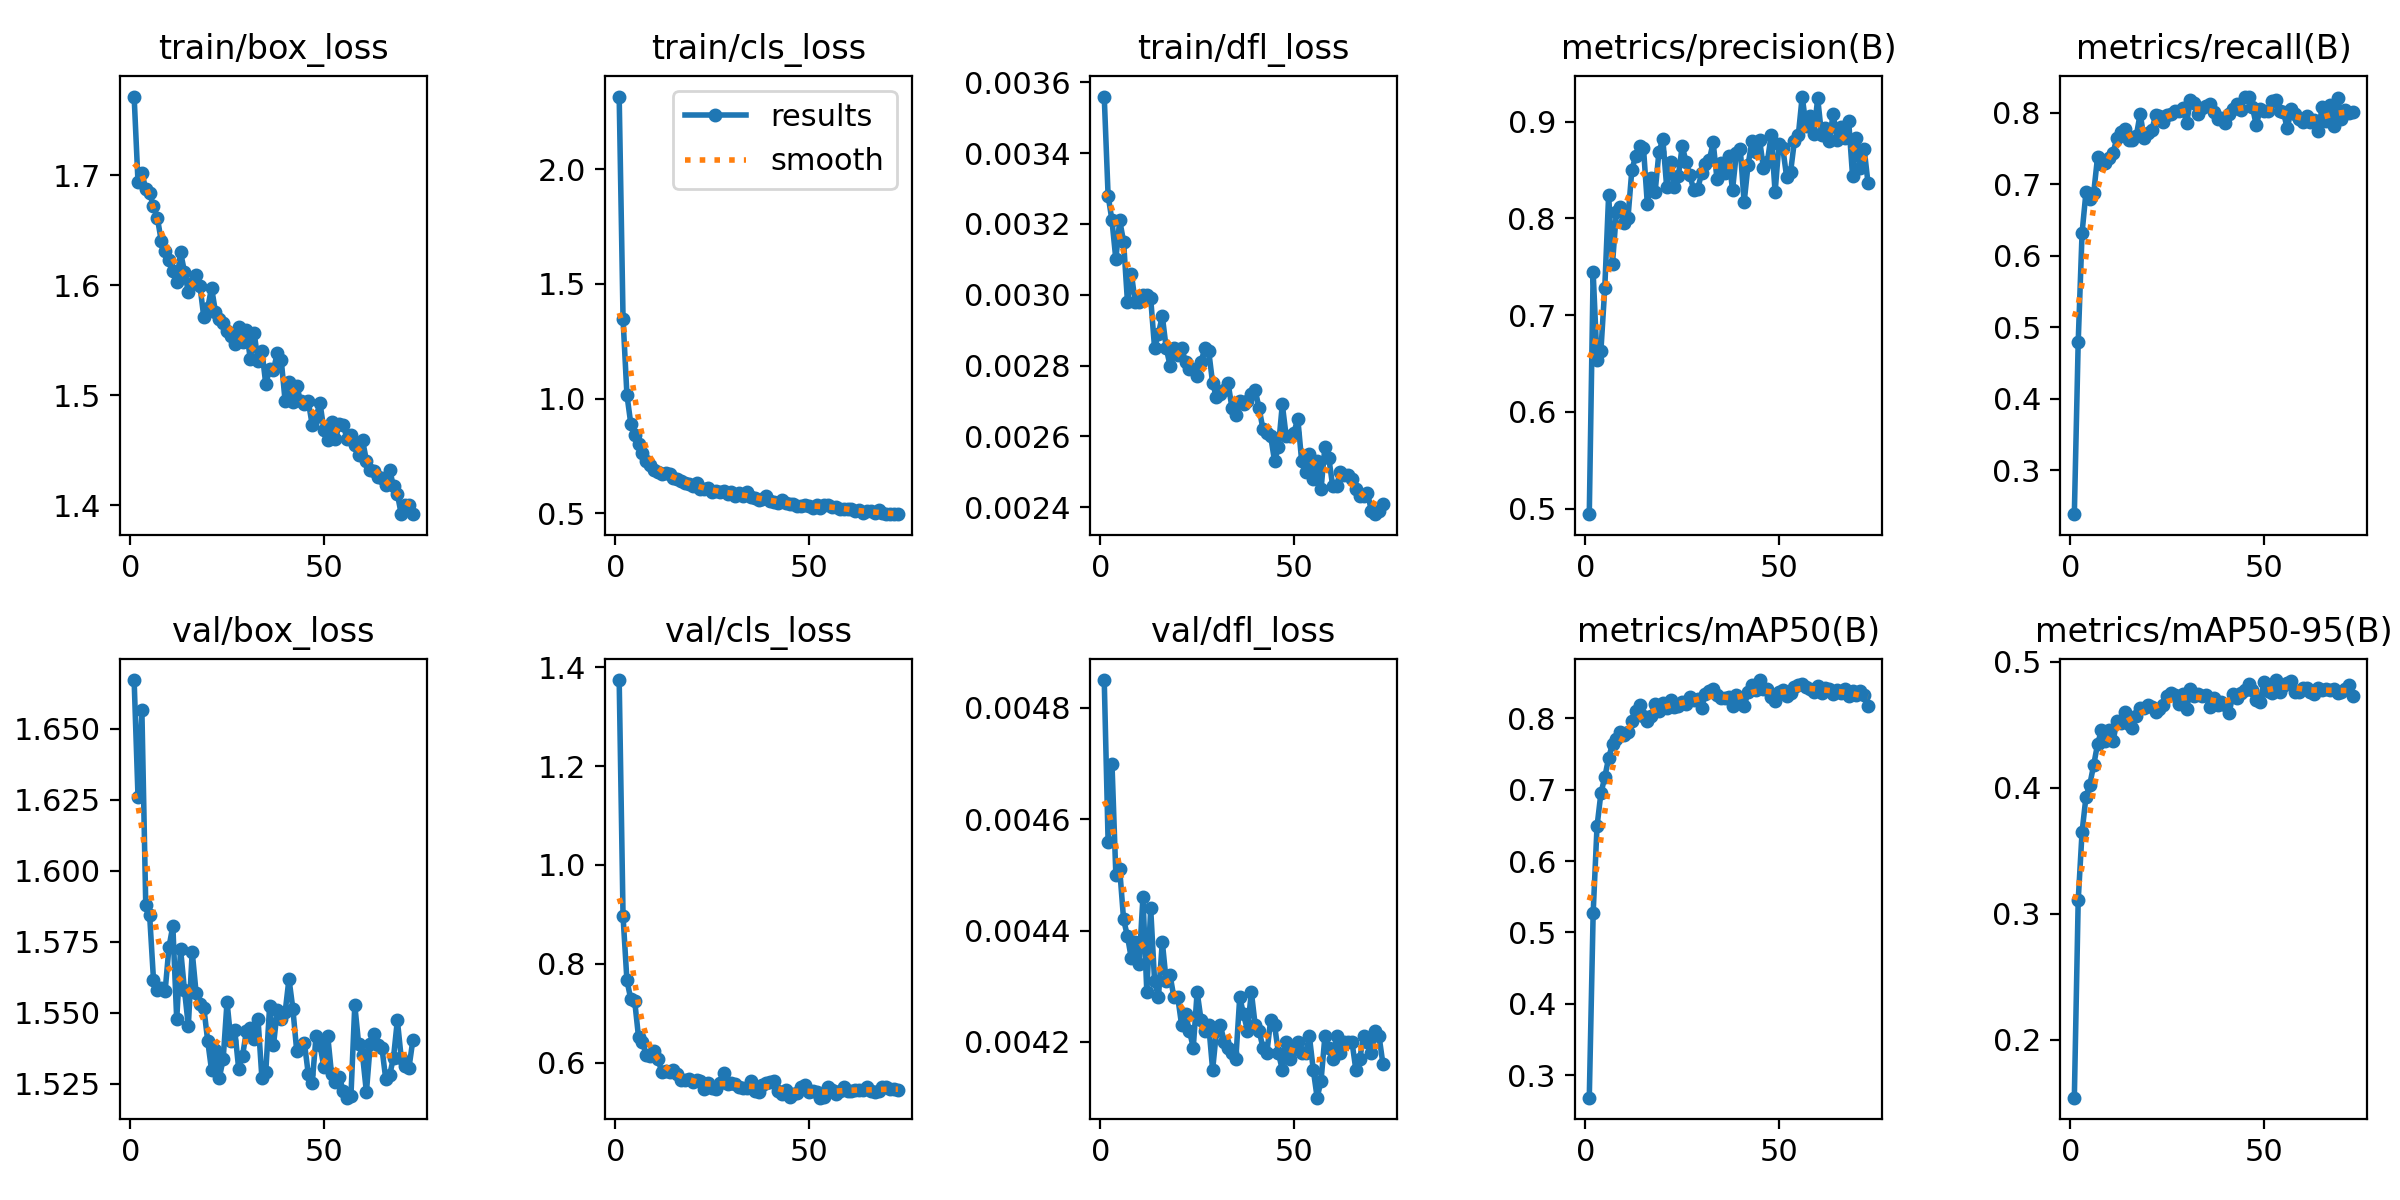

The table this chart was drawn from, first rows:
epoch, time, train/box_loss, train/cls_loss, train/dfl_loss, metrics/precision(B), metrics/recall(B), metrics/mAP50(B), metrics/mAP50-95(B), val/box_loss, val/cls_loss, val/dfl_loss, lr/pg0, lr/pg1, lr/pg2
1, 8.976, 1.771, 2.318, 0.00356, 0.4942, 0.2387, 0.2685, 0.1541, 1.667, 1.374, 0.00485, 0.0002735, 0.0002735, 0.0002735
2, 16.11, 1.694, 1.347, 0.00328, 0.7445, 0.4797, 0.527, 0.3107, 1.626, 0.8961, 0.00456, 0.0005457, 0.0005457, 0.0005457
3, 22.8, 1.702, 1.017, 0.00321, 0.6531, 0.6322, 0.6487, 0.365, 1.656, 0.7667, 0.0047, 0.0008124, 0.0008124, 0.0008124
4, 29.53, 1.688, 0.8901, 0.0031, 0.663, 0.6887, 0.6949, 0.3925, 1.588, 0.7284, 0.0045, 0.0008083, 0.0008083, 0.0008083
5, 36.13, 1.683, 0.8412, 0.00321, 0.7279, 0.6801, 0.7175, 0.4025, 1.584, 0.7251, 0.00451, 0.0008, 0.0008, 0.0008
6, 42.77, 1.672, 0.8029, 0.00315, 0.824, 0.6878, 0.7446, 0.418, 1.562, 0.6519, 0.00442, 0.0007918, 0.0007918, 0.0007918
7, 49.5, 1.661, 0.7627, 0.00298, 0.7531, 0.7383, 0.7642, 0.4345, 1.558, 0.6423, 0.00439, 0.0007835, 0.0007835, 0.0007835
8, 56.19, 1.64, 0.7277, 0.00306, 0.8066, 0.7291, 0.7711, 0.4455, 1.559, 0.6147, 0.00435, 0.0007753, 0.0007753, 0.0007753
9, 62.81, 1.631, 0.7111, 0.00298, 0.8114, 0.7295, 0.7814, 0.4373, 1.558, 0.6141, 0.00438, 0.000767, 0.000767, 0.000767
10, 69.47, 1.623, 0.6897, 0.00298, 0.7947, 0.737, 0.7768, 0.4456, 1.573, 0.6238, 0.00434, 0.0007588, 0.0007588, 0.0007588
11, 76.09, 1.613, 0.6809, 0.003, 0.8006, 0.7443, 0.7814, 0.4372, 1.581, 0.6085, 0.00446, 0.0007505, 0.0007505, 0.0007505
12, 82.7, 1.603, 0.6726, 0.003, 0.8502, 0.7646, 0.7961, 0.4525, 1.548, 0.5812, 0.00429, 0.0007423, 0.0007423, 0.0007423
13, 89.37, 1.63, 0.6746, 0.00299, 0.8645, 0.773, 0.8106, 0.4516, 1.572, 0.5828, 0.00444, 0.000734, 0.000734, 0.000734
14, 96, 1.612, 0.6706, 0.00285, 0.8744, 0.7776, 0.8193, 0.4599, 1.558, 0.5814, 0.00431, 0.0007258, 0.0007258, 0.0007258
15, 102.7, 1.594, 0.6545, 0.00289, 0.8729, 0.7627, 0.8035, 0.4503, 1.545, 0.585, 0.00428, 0.0007175, 0.0007175, 0.0007175
16, 109.3, 1.601, 0.6476, 0.00294, 0.8144, 0.7627, 0.7969, 0.4477, 1.571, 0.5772, 0.00438, 0.0007093, 0.0007093, 0.0007093
17, 115.9, 1.609, 0.642, 0.00285, 0.8416, 0.7675, 0.8028, 0.4572, 1.557, 0.566, 0.00431, 0.0007011, 0.0007011, 0.0007011
18, 122.6, 1.6, 0.6339, 0.0028, 0.8269, 0.7987, 0.8202, 0.4632, 1.553, 0.5657, 0.00432, 0.0006928, 0.0006928, 0.0006928
19, 129.2, 1.571, 0.6287, 0.00285, 0.8689, 0.7646, 0.8102, 0.463, 1.552, 0.5676, 0.00428, 0.0006846, 0.0006846, 0.0006846
20, 135.9, 1.579, 0.618, 0.00283, 0.8817, 0.7724, 0.8219, 0.4654, 1.54, 0.5608, 0.00428, 0.0006763, 0.0006763, 0.0006763
21, 142.6, 1.598, 0.6319, 0.00285, 0.8321, 0.7755, 0.8145, 0.464, 1.53, 0.5642, 0.00423, 0.0006681, 0.0006681, 0.0006681
22, 149.2, 1.576, 0.6055, 0.00281, 0.858, 0.7966, 0.8252, 0.4602, 1.537, 0.5625, 0.00425, 0.0006598, 0.0006598, 0.0006598
23, 155.8, 1.569, 0.6047, 0.00279, 0.8327, 0.7956, 0.8164, 0.4623, 1.527, 0.5465, 0.00422, 0.0006516, 0.0006516, 0.0006516
24, 162.6, 1.566, 0.61, 0.00279, 0.8435, 0.7874, 0.8168, 0.4655, 1.534, 0.5583, 0.00419, 0.0006433, 0.0006433, 0.0006433
25, 169.2, 1.559, 0.5927, 0.00277, 0.8746, 0.7974, 0.8225, 0.4726, 1.554, 0.5486, 0.00429, 0.0006351, 0.0006351, 0.0006351
26, 175.9, 1.554, 0.5955, 0.00281, 0.8585, 0.7986, 0.8206, 0.4751, 1.54, 0.5467, 0.00424, 0.0006268, 0.0006268, 0.0006268
27, 182.6, 1.547, 0.5936, 0.00285, 0.8444, 0.8022, 0.8293, 0.4736, 1.544, 0.5582, 0.00422, 0.0006186, 0.0006186, 0.0006186
28, 189.1, 1.562, 0.5967, 0.00284, 0.8288, 0.8025, 0.8257, 0.4663, 1.53, 0.5799, 0.00423, 0.0006103, 0.0006103, 0.0006103
29, 195.7, 1.549, 0.5858, 0.00275, 0.8302, 0.8063, 0.8266, 0.4747, 1.535, 0.5574, 0.00415, 0.0006021, 0.0006021, 0.0006021
30, 202.4, 1.559, 0.5942, 0.00271, 0.8465, 0.7862, 0.8144, 0.4622, 1.544, 0.5586, 0.00422, 0.0005938, 0.0005938, 0.0005938
31, 209, 1.533, 0.5735, 0.00272, 0.8567, 0.8174, 0.8344, 0.4787, 1.545, 0.556, 0.00423, 0.0005856, 0.0005856, 0.0005856
32, 215.7, 1.557, 0.59, 0.00273, 0.86, 0.8142, 0.838, 0.473, 1.541, 0.5506, 0.0042, 0.0005774, 0.0005774, 0.0005774
33, 222.3, 1.531, 0.5733, 0.00275, 0.8786, 0.7991, 0.8406, 0.4742, 1.548, 0.5497, 0.00419, 0.0005691, 0.0005691, 0.0005691
34, 229, 1.54, 0.5924, 0.00268, 0.8402, 0.8068, 0.8331, 0.4729, 1.527, 0.5499, 0.00418, 0.0005609, 0.0005609, 0.0005609
35, 235.6, 1.51, 0.5719, 0.00266, 0.8577, 0.8102, 0.8279, 0.4736, 1.529, 0.5634, 0.00417, 0.0005526, 0.0005526, 0.0005526
36, 242.3, 1.523, 0.5643, 0.0027, 0.847, 0.8125, 0.8289, 0.4643, 1.552, 0.542, 0.00428, 0.0005444, 0.0005444, 0.0005444
37, 249, 1.523, 0.556, 0.00269, 0.8643, 0.8013, 0.8304, 0.4712, 1.539, 0.5404, 0.00425, 0.0005361, 0.0005361, 0.0005361
38, 255.7, 1.539, 0.5609, 0.0027, 0.8291, 0.7912, 0.8173, 0.4657, 1.551, 0.5541, 0.00422, 0.0005279, 0.0005279, 0.0005279
39, 262.3, 1.532, 0.5738, 0.00272, 0.8679, 0.7931, 0.8323, 0.4684, 1.548, 0.56, 0.00429, 0.0005196, 0.0005196, 0.0005196
40, 268.9, 1.495, 0.5521, 0.00273, 0.8719, 0.786, 0.8276, 0.4656, 1.55, 0.5612, 0.00423, 0.0005114, 0.0005114, 0.0005114
41, 275.5, 1.512, 0.5474, 0.00268, 0.8165, 0.7987, 0.8171, 0.4595, 1.562, 0.5621, 0.00422, 0.0005031, 0.0005031, 0.0005031
42, 282.1, 1.494, 0.5445, 0.00262, 0.8547, 0.8049, 0.8364, 0.4745, 1.551, 0.5426, 0.00419, 0.0004949, 0.0004949, 0.0004949
43, 288.8, 1.508, 0.5568, 0.00261, 0.8796, 0.8118, 0.8465, 0.4709, 1.537, 0.5363, 0.00418, 0.0004866, 0.0004866, 0.0004866
44, 295.4, 1.494, 0.5456, 0.0026, 0.8688, 0.8035, 0.8393, 0.4753, 1.538, 0.545, 0.00424, 0.0004784, 0.0004784, 0.0004784
45, 302, 1.492, 0.5411, 0.00253, 0.8808, 0.8228, 0.8537, 0.4774, 1.539, 0.5316, 0.00423, 0.0004701, 0.0004701, 0.0004701
46, 308.8, 1.494, 0.5398, 0.00257, 0.8516, 0.8223, 0.8411, 0.4824, 1.528, 0.5361, 0.00418, 0.0004619, 0.0004619, 0.0004619
47, 315.5, 1.473, 0.5296, 0.00269, 0.8582, 0.8082, 0.8408, 0.4771, 1.525, 0.5393, 0.00415, 0.0004537, 0.0004537, 0.0004537
48, 322.2, 1.48, 0.53, 0.0026, 0.8865, 0.7827, 0.8303, 0.4698, 1.542, 0.5515, 0.0042, 0.0004454, 0.0004454, 0.0004454
49, 328.9, 1.493, 0.538, 0.0026, 0.8268, 0.8053, 0.8242, 0.4683, 1.539, 0.5546, 0.00417, 0.0004372, 0.0004372, 0.0004372
50, 335.6, 1.469, 0.5336, 0.00261, 0.8771, 0.8023, 0.8372, 0.4842, 1.531, 0.5402, 0.00419, 0.0004289, 0.0004289, 0.0004289
51, 342.3, 1.459, 0.5231, 0.00265, 0.8722, 0.8024, 0.8397, 0.4764, 1.542, 0.5429, 0.0042, 0.0004207, 0.0004207, 0.0004207
52, 349, 1.476, 0.5343, 0.00253, 0.8422, 0.8171, 0.8307, 0.4752, 1.528, 0.5415, 0.00418, 0.0004124, 0.0004124, 0.0004124
53, 355.7, 1.46, 0.5246, 0.0025, 0.8478, 0.8173, 0.8357, 0.4854, 1.526, 0.5293, 0.00418, 0.0004042, 0.0004042, 0.0004042
54, 362.4, 1.473, 0.534, 0.00255, 0.8804, 0.8028, 0.8439, 0.4761, 1.527, 0.5299, 0.00421, 0.0003959, 0.0003959, 0.0003959
55, 369, 1.473, 0.5338, 0.00248, 0.886, 0.8015, 0.8473, 0.4811, 1.522, 0.5513, 0.00415, 0.0003877, 0.0003877, 0.0003877
56, 375.6, 1.46, 0.5268, 0.00253, 0.9259, 0.7781, 0.848, 0.4834, 1.52, 0.545, 0.0041, 0.0003794, 0.0003794, 0.0003794
57, 382.3, 1.464, 0.5274, 0.00245, 0.8951, 0.805, 0.8439, 0.4846, 1.521, 0.5361, 0.00413, 0.0003712, 0.0003712, 0.0003712
58, 388.9, 1.454, 0.519, 0.00257, 0.9055, 0.7977, 0.8408, 0.476, 1.553, 0.5436, 0.00421, 0.0003629, 0.0003629, 0.0003629
59, 395.5, 1.446, 0.518, 0.00254, 0.8867, 0.7917, 0.8373, 0.4758, 1.539, 0.5519, 0.00419, 0.0003547, 0.0003547, 0.0003547
60, 402.1, 1.459, 0.5197, 0.00246, 0.9241, 0.7871, 0.8456, 0.4791, 1.535, 0.5423, 0.00417, 0.0003464, 0.0003464, 0.0003464
... 13 more rows
